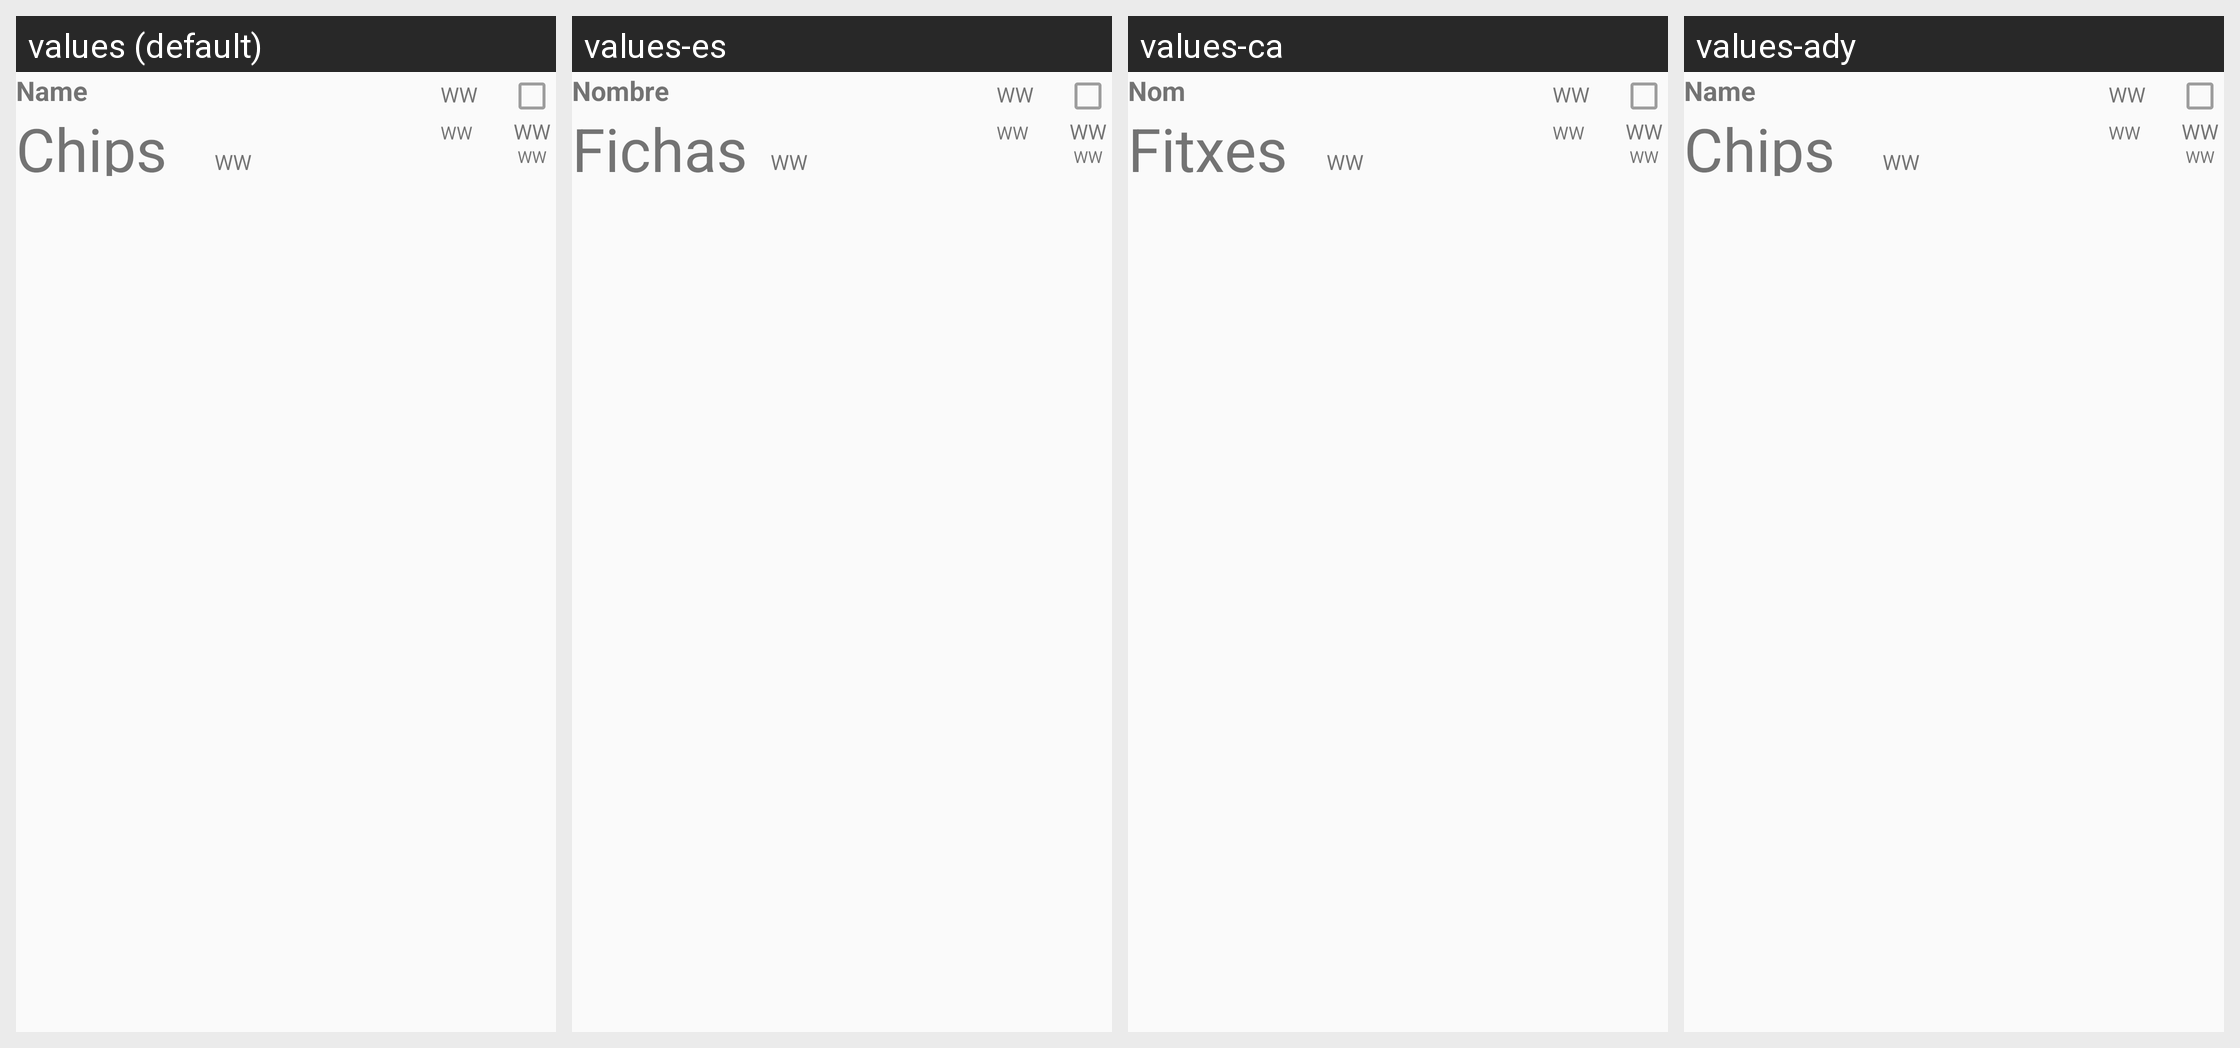

Locale-by-locale string values for the Android screen shown in this grid:
Android screen res/layout/activity_playeritems.xml rendered under 4 locales, left to right: values (default), values-es, values-ca, values-ady. Device: Nexus 5 (rendered at 1080×1920; each locale shown at half size, 540×960, under a caption strip naming it); theme AppTheme.
Strings drawn on this screen, with the default value and each locale's value (text and hints the layout hard-codes, and strings that could not be matched under every locale, appear in the picture but are not listed):

name
  values: Name
  values-es: Nombre
  values-ca: Nom
  values-ady: Name  [not translated; the default value is used]

chips
  values: Chips
  values-es: Fichas
  values-ca: Fitxes
  values-ady: Chips  [not translated; the default value is used]
